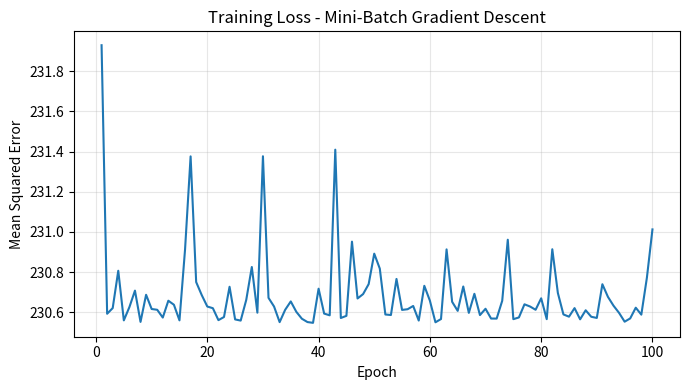
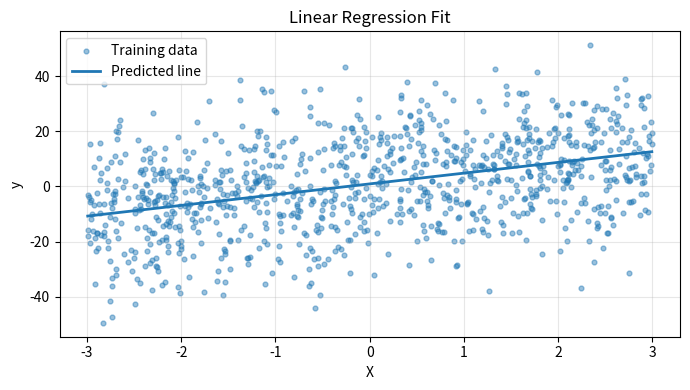

Source code (Python) for these figures, in order:
"""
Mini-Batch Gradient Descent for Linear Regression
Run: python mini_batch_gd.py
"""

import numpy as np
import matplotlib.pyplot as plt


def make_dataset(n_samples=1000, noise_std=15, seed=42):
    """Create a simple one-feature linear-regression dataset."""
    rng = np.random.default_rng(seed)
    X = rng.uniform(-3, 3, size=(n_samples, 1))
    y = 3.0 * X[:, 0] + 2.0 + rng.normal(0, noise_std, size=n_samples)
    return X, y


def mini_batch_gradient_descent(X, y, learning_rate=0.01,
                                batch_size=32, epochs=100, seed=42):
    """Train y_hat = w*x + b using mini-batch gradient descent."""
    rng = np.random.default_rng(seed)
    n_samples = len(y)
    w = 0.0
    b = 0.0
    losses = []

    for epoch in range(epochs):
        # Shuffle the examples at the beginning of each epoch.
        indices = rng.permutation(n_samples)
        X_shuffled = X[indices]
        y_shuffled = y[indices]

        for start in range(0, n_samples, batch_size):
            X_batch = X_shuffled[start:start + batch_size, 0]
            y_batch = y_shuffled[start:start + batch_size]

            predictions = w * X_batch + b
            errors = predictions - y_batch

            # Gradients of mean squared error for this mini-batch.
            dw = (2 / len(X_batch)) * np.sum(errors * X_batch)
            db = (2 / len(X_batch)) * np.sum(errors)

            # Update model parameters.
            w -= learning_rate * dw
            b -= learning_rate * db

        # Record full-dataset loss after each epoch.
        full_predictions = w * X[:, 0] + b
        epoch_loss = np.mean((full_predictions - y) ** 2)
        losses.append(epoch_loss)

    return w, b, losses


def main():
    X, y = make_dataset()

    w, b, losses = mini_batch_gradient_descent(
        X, y,
        learning_rate=0.01,
        batch_size=32,
        epochs=100
    )

    final_predictions = w * X[:, 0] + b
    final_loss = np.mean((final_predictions - y) ** 2)

    print("Mini-Batch Gradient Descent: Linear Regression")
    print(f"Final weight (w): {w:.4f}")
    print(f"Final bias   (b): {b:.4f}")
    print(f"Final MSE loss  : {final_loss:.4f}")

    # Plot 1: training loss.
    plt.figure(figsize=(7, 4))
    plt.plot(range(1, len(losses) + 1), losses)
    plt.xlabel("Epoch")
    plt.ylabel("Mean Squared Error")
    plt.title("Training Loss - Mini-Batch Gradient Descent")
    plt.grid(True, alpha=0.3)
    plt.tight_layout()

    # Plot 2: data and learned regression line.
    plt.figure(figsize=(7, 4))
    plt.scatter(X[:, 0], y, s=12, alpha=0.45, label="Training data")
    x_line = np.linspace(X.min(), X.max(), 200)
    plt.plot(x_line, w * x_line + b, linewidth=2, label="Predicted line")
    plt.xlabel("X")
    plt.ylabel("y")
    plt.title("Linear Regression Fit")
    plt.legend()
    plt.grid(True, alpha=0.3)
    plt.tight_layout()

    plt.show()


if __name__ == "__main__":
    main()
